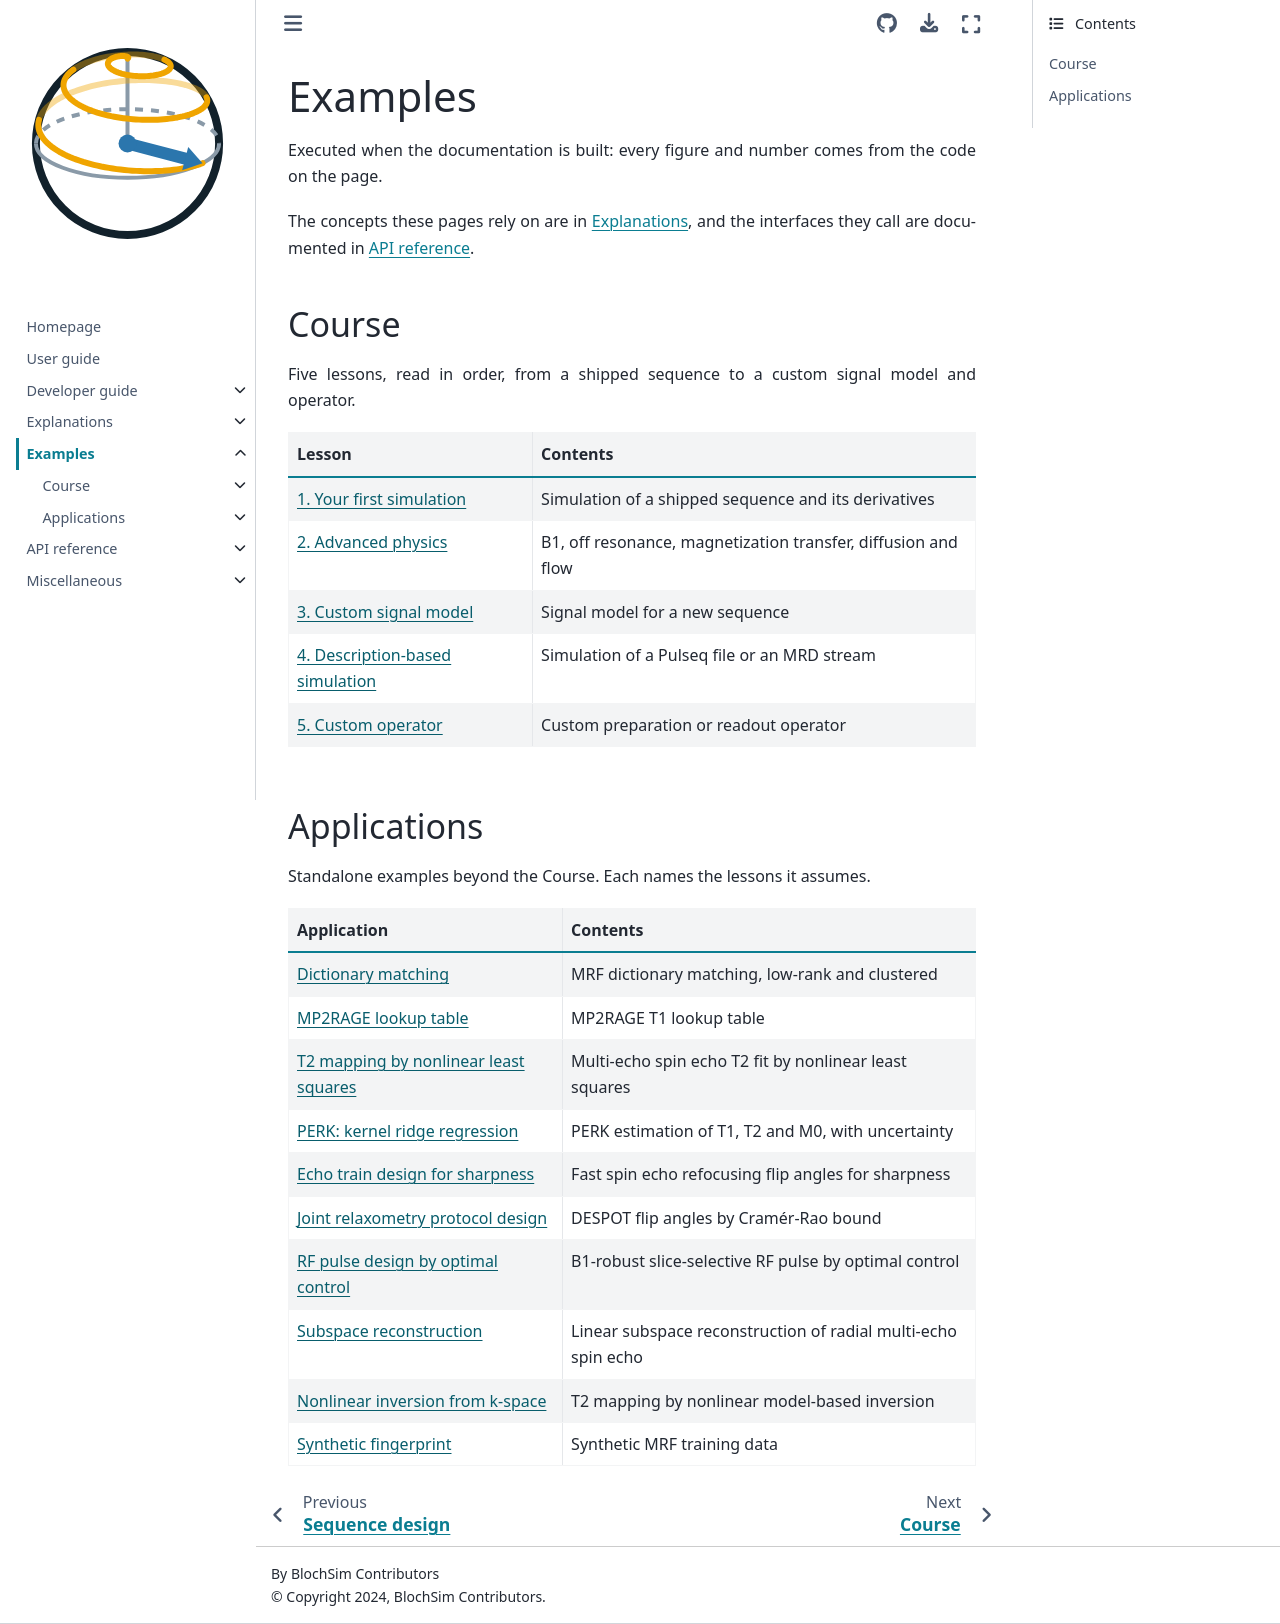

repository: INFN-MRI/torchsim · page: v0.0.13/examples/index.html · generator: sphinx

# Examples

Executed when the documentation is built: every figure and number comes from
the code on the page.

The concepts these pages rely on are in {doc}`/explanations/index`, and the
interfaces they call are documented in {doc}`/api/index`.

## Course

Five lessons, read in order, from a shipped sequence to a custom signal model
and operator.

| Lesson | Contents |
| --- | --- |
| {doc}`1. Your first simulation </generated/autoexamples/01-framework/01-first-simulation>` | Simulation of a shipped sequence and its derivatives |
| {doc}`2. Advanced physics </generated/autoexamples/01-framework/02-advanced-physics>` | B1, off resonance, magnetization transfer, diffusion and flow |
| {doc}`3. Custom signal model </generated/autoexamples/01-framework/03-custom-signal-model>` | Signal model for a new sequence |
| {doc}`4. Description-based simulation </generated/autoexamples/01-framework/04-description-based-simulation>` | Simulation of a Pulseq file or an MRD stream |
| {doc}`5. Custom operator </generated/autoexamples/01-framework/05-custom-operator>` | Custom preparation or readout operator |

## Applications

Standalone examples beyond the Course. Each names the lessons it assumes.

| Application | Contents |
| --- | --- |
| {doc}`/generated/autoexamples/02-parameter-inference/01-dictionary-matching` | MRF dictionary matching, low-rank and clustered |
| {doc}`/generated/autoexamples/02-parameter-inference/02-lookup-table` | MP2RAGE T1 lookup table |
| {doc}`/generated/autoexamples/02-parameter-inference/03-nonlinear-least-squares` | Multi-echo spin echo T2 fit by nonlinear least squares |
| {doc}`/generated/autoexamples/02-parameter-inference/04-perk` | PERK estimation of T1, T2 and M0, with uncertainty |
| {doc}`/generated/autoexamples/03-sequence-optimization/01-echo-train-design` | Fast spin echo refocusing flip angles for sharpness |
| {doc}`/generated/autoexamples/03-sequence-optimization/02-joint-relaxometry` | DESPOT flip angles by Cramér-Rao bound |
| {doc}`/generated/autoexamples/03-sequence-optimization/03-rf-pulse-design` | B1-robust slice-selective RF pulse by optimal control |
| {doc}`/generated/autoexamples/04-model-based-imaging/01-linear-subspace` | Linear subspace reconstruction of radial multi-echo spin echo |
| {doc}`/generated/autoexamples/04-model-based-imaging/02-nonlinear-inversion` | T2 mapping by nonlinear model-based inversion |
| {doc}`/generated/autoexamples/05-misc/01-synthetic-data` | Synthetic MRF training data |

```{toctree}
:hidden:

course
applications
```
